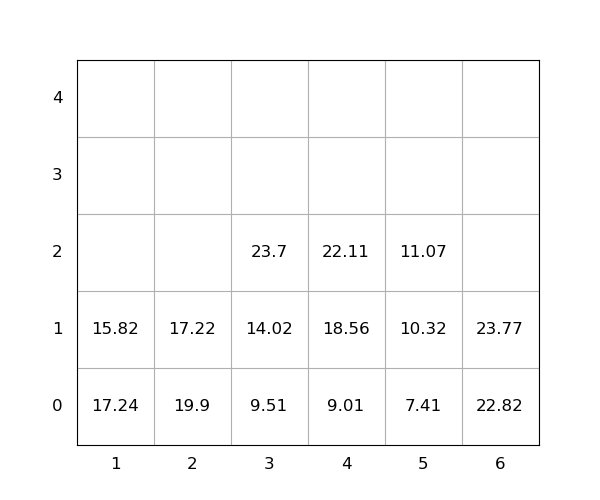

Data behind this chart, as committed beside it:
idx, loc_x, loc_y, loc_z, weight, seq, emerg, reloc, size(ft)
1, 2, 0, 0, 19.9, 0, 0, 1.0, 20
2, 1, 0, 0, 17.24, 0, 0, 1.0, 20
3, 3, 0, 0, 9.51, 0, 0, 0, 20
4, 5, 0, 0, 7.41, 0, 0, 0, 20
5, 2, 0, 1, 17.22, 0, 0, 1.0, 20
6, 1, 0, 1, 15.82, 0, 0, 1.0, 20
7, 6, 0, 0, 22.82, 0, 0, 0, 20
8, 3, 0, 1, 14.02, 1, 0, 0, 20
9, 5, 0, 1, 10.32, 2, 0, 0, 20
10, 4, 0, 0, 9.01, 3, 0, 0, 20
11, 6, 0, 1, 23.77, 4, 0, 0, 20
12, 3, 0, 2, 23.7, 5, 0, 0, 20
13, 4, 0, 1, 18.56, 6, 0, 0, 20
14, 4, 0, 2, 22.11, 7, 0, 0, 20
15, 5, 0, 2, 11.07, 8, 0, 0, 20
